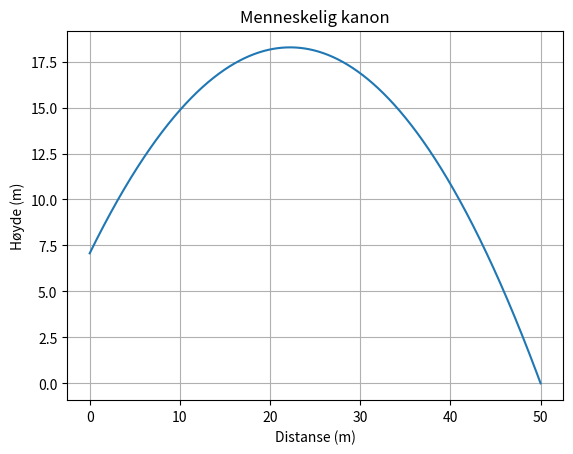

The script that saved this image:
import numpy as np
import matplotlib.pyplot as plt

# Definer verdiene
M = 70              # kg
g = 9.81            # m/s^2
theta = np.pi / 4   # 45 grader
distanse = 50       # m
b = 0.076           # kg/s
dt = 0.0001         # s

def utskytning(v, final=False):
    x, y = 0, 10 * np.sin(theta)  # Start posisjon
    vx, vy = v * np.cos(theta), v * np.sin(theta)  # Startfart

    # Løkke som går mens personen er over bakken
    while y > 0:
        x += vx * dt
        y += vy * dt
        ax = -b * vx * abs(vx) / M  # Luftmotstand i x-retning
        ay = -b * vy * abs(vy) / M - g  # Luftmotstand i y-retning + gravitasjon
        vx += ax * dt
        vy += ay * dt

        if final:
            xlist.append(x)
            ylist.append(y)

    return x

# Binær søk for utgangshastighet
v_lav, v_høy = 0, 100  # m/s
xlist, ylist = [], []  # Lister for posisjoner

while True:
    v = (v_lav + v_høy) / 2
    test = utskytning(v)
    if abs(test - distanse) < 0.001: # Avslutter søket når testen er nær nok
        break
    if test < distanse:
        v_lav = v
    else:
        v_høy = v

# Lagrer verdiene så de kan plottes
utskytning(v, True)

print(f'Utgangshastigheten er ca. {v:.3f} m/s')

# Plotting
plt.plot(xlist, ylist)
plt.title("Menneskelig kanon")
plt.xlabel("Distanse (m)")
plt.ylabel("Høyde (m)")
plt.grid(True)
plt.show()